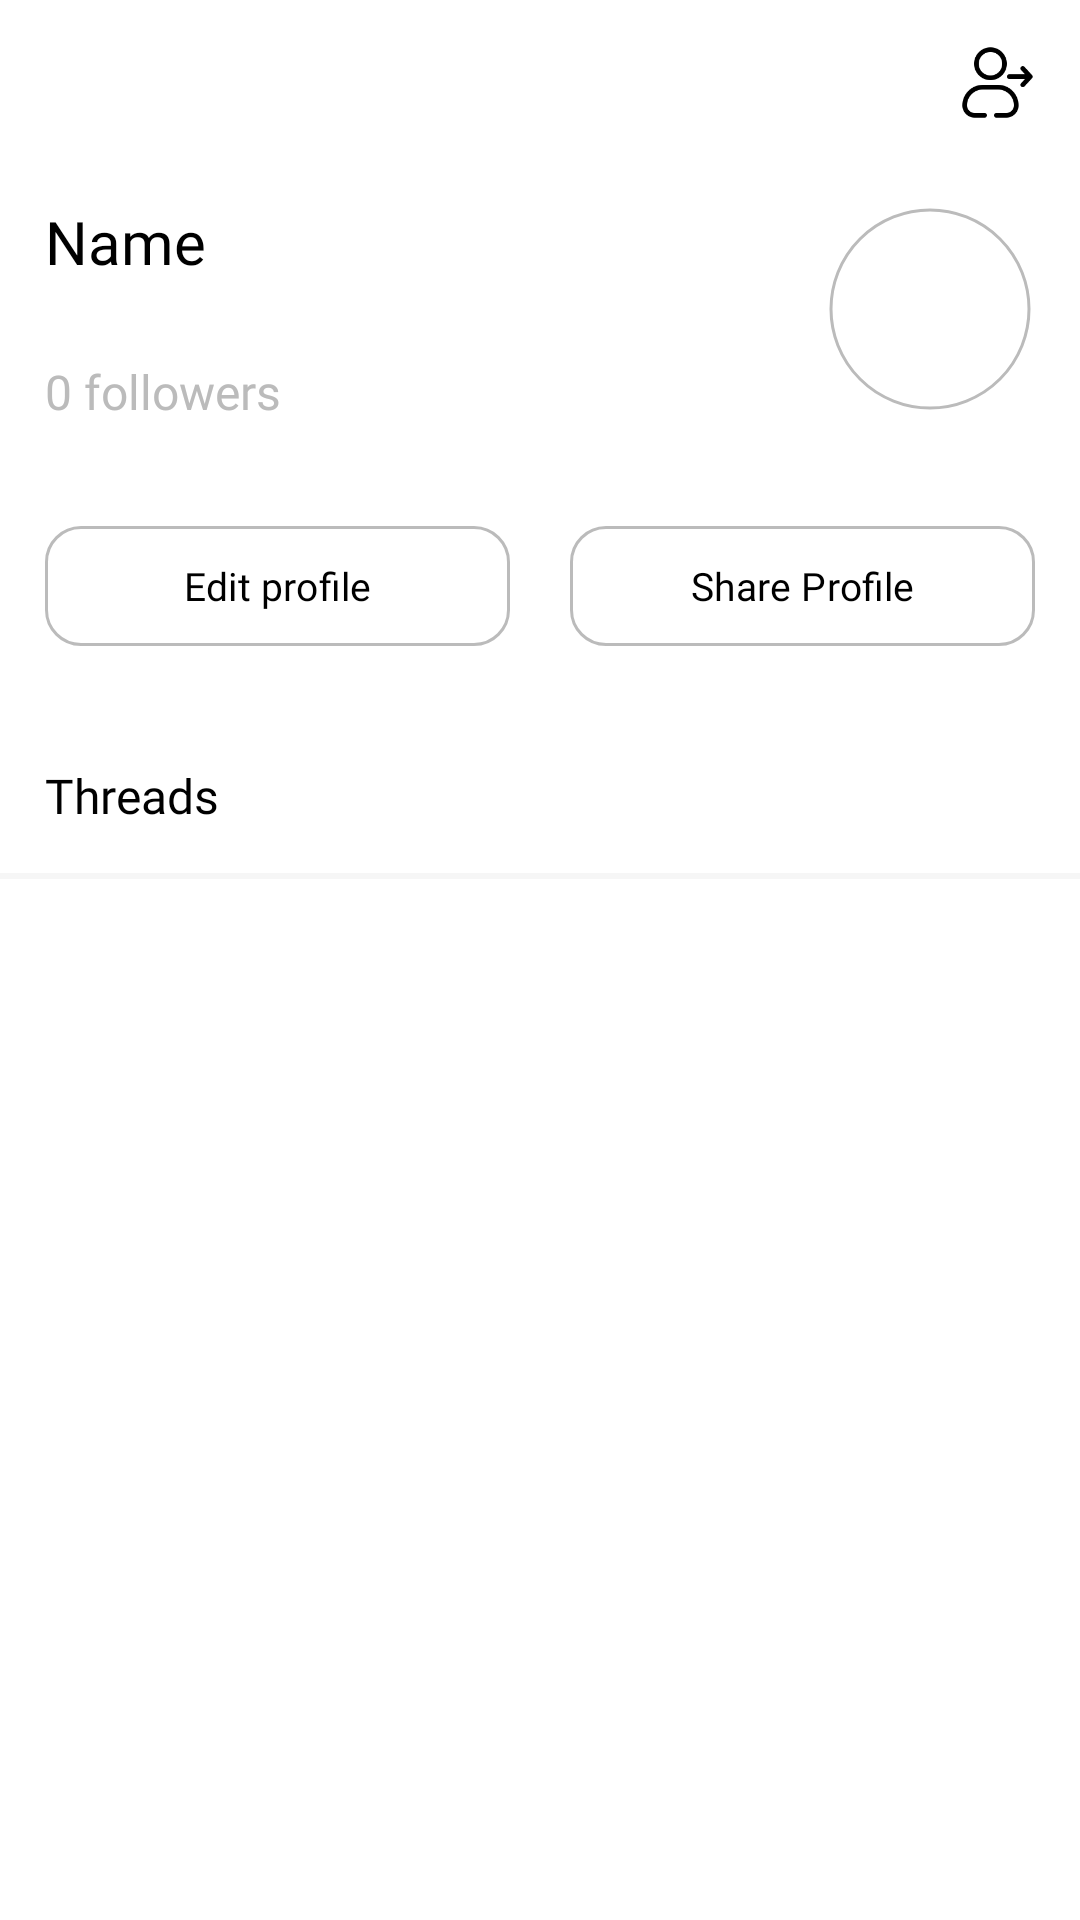

This screen was rendered from an Android layout file. Write that file and the resources it references.
<!-- AndroidManifest.xml: application theme Theme.Threadss -->
<!-- res/layout/fragment_account.xml -->
<?xml version="1.0" encoding="utf-8"?>
<androidx.constraintlayout.widget.ConstraintLayout xmlns:android="http://schemas.android.com/apk/res/android"
    xmlns:app="http://schemas.android.com/apk/res-auto"
    xmlns:tools="http://schemas.android.com/tools"
    android:layout_width="match_parent"
    android:layout_height="match_parent"
    android:background="@color/white"
    android:overScrollMode="always"
    tools:context=".UserSetup.mainfragments.AccountFragment">


    <ImageView
        android:id="@+id/logout_btn"
        android:layout_width="25dp"
        android:layout_height="25dp"
        android:layout_margin="15dp"
        android:layout_marginEnd="16dp"
        android:src="@drawable/logout"
        app:layout_constraintEnd_toEndOf="parent"
        app:layout_constraintTop_toTopOf="parent" />


    <com.google.android.material.imageview.ShapeableImageView
        android:id="@+id/user_image"
        android:layout_width="70dp"
        android:layout_height="70dp"
        android:layout_marginTop="28dp"
        android:layout_marginEnd="15dp"
        android:padding="2dp"
        android:scaleType="centerCrop"
        android:src="@drawable/image_holder"
        app:layout_constraintEnd_toEndOf="parent"
        app:layout_constraintTop_toBottomOf="@+id/logout_btn"
        app:shapeAppearanceOverlay="@style/Circle"
        app:strokeColor="@color/gray"
        app:strokeWidth="1dp" />

    <TextView
        android:id="@+id/user_name_txt"
        android:layout_width="wrap_content"
        android:layout_height="wrap_content"
        android:layout_marginStart="15dp"
        android:layout_marginTop="67dp"
        android:fontFamily="@font/open_sans_bold"
        android:text="Name"
        android:textColor="@color/black"
        android:textSize="20sp"
        app:layout_constraintStart_toStartOf="parent"
        app:layout_constraintTop_toTopOf="parent" />


    <TextView
        android:id="@+id/textView6"
        android:layout_width="200dp"
        android:layout_height="wrap_content"
        android:layout_marginStart="15dp"
        android:text=""
        android:textColor="@color/gray"
        android:textSize="13sp"
        app:layout_constraintStart_toStartOf="parent"
        app:layout_constraintTop_toBottomOf="@+id/user_name_txt" />

    <TextView
        android:id="@+id/textView8"
        android:layout_width="wrap_content"
        android:layout_height="wrap_content"
        android:layout_marginStart="15dp"
        android:fontFamily="@font/open_sans"
        android:text="0 followers"
        android:textColor="@color/gray"
        android:textSize="16sp"
        android:layout_marginTop="8dp"
        app:layout_constraintStart_toStartOf="parent"
        app:layout_constraintTop_toBottomOf="@+id/textView6" />

    <LinearLayout
        android:id="@+id/linearLayout"
        android:layout_width="match_parent"
        android:layout_height="wrap_content"
        android:layout_marginTop="15dp"
        android:orientation="horizontal"
        android:padding="5dp"
        app:layout_constraintEnd_toEndOf="parent"
        app:layout_constraintHorizontal_bias="0.5"
        app:layout_constraintStart_toStartOf="parent"
        app:layout_constraintTop_toBottomOf="@+id/textView8">

        <com.google.android.material.button.MaterialButton
            android:id="@+id/edit_profile_btn"
            style="@style/Widget.Material3.Button.OutlinedButton"
            android:layout_width="match_parent"
            android:layout_height="wrap_content"
            android:layout_margin="10dp"
            android:layout_weight="1"
            android:fontFamily="@font/open_sans_semibold"
            android:text="Edit profile"
            android:textColor="@color/black"
            android:textSize="13sp"
            app:cornerRadius="12dp"
            app:strokeColor="@color/gray"
            tools:layout_editor_absoluteY="162dp" />

        <com.google.android.material.button.MaterialButton
            android:id="@+id/share_profile_btn"
            style="@style/Widget.Material3.Button.OutlinedButton"
            android:layout_width="match_parent"
            android:layout_height="wrap_content"
            android:layout_margin="10dp"
            android:layout_weight="1"
            android:fontFamily="@font/open_sans_semibold"
            android:text="Share Profile"
            android:textColor="@color/black"
            android:textSize="13sp"
            app:cornerRadius="12dp"
            app:strokeColor="@color/gray"
            tools:layout_editor_absoluteX="215dp"
            tools:layout_editor_absoluteY="162dp" />

    </LinearLayout>

    <TextView
        android:id="@+id/textView9"
        android:layout_width="wrap_content"
        android:layout_height="wrap_content"
        android:layout_marginStart="15dp"
        android:layout_marginTop="20dp"
        android:fontFamily="@font/open_sans_semibold"
        android:text="Threads"
        android:textColor="@color/black"
        android:textSize="16dp"
        app:layout_constraintStart_toStartOf="parent"
        app:layout_constraintTop_toBottomOf="@+id/linearLayout" />


    <View
        android:id="@+id/view"
        android:layout_width="match_parent"
        android:layout_height="2dp"
        android:layout_marginTop="15dp"
        android:background="@color/light_gray"
        app:layout_constraintEnd_toEndOf="parent"
        app:layout_constraintHorizontal_bias="0.5"
        app:layout_constraintStart_toStartOf="parent"
        app:layout_constraintTop_toBottomOf="@+id/textView9" />

    <androidx.recyclerview.widget.RecyclerView
        android:id="@+id/user_post_rv"
        android:layout_width="match_parent"
        android:layout_height="0dp"
        app:layout_constraintBottom_toBottomOf="parent"
        app:layout_constraintEnd_toEndOf="parent"
        app:layout_constraintHorizontal_bias="0.5"
        app:layout_constraintStart_toStartOf="parent"
        app:layout_constraintTop_toBottomOf="@+id/view" />


</androidx.constraintlayout.widget.ConstraintLayout>
<!-- resources referenced by this layout -->
<resources>
  <color name="black">#FF000000</color>
  <color name="gray">#bbbbbb</color>
  <color name="light_gray">#f6f6f6</color>
  <color name="white">#ffffff</color>
  <!-- drawable logout: png bitmap (drawable, 2831 bytes) -->
  <style name="Circle">
          <item name="cornerSize">50%</item>
      </style>
  <style name="Theme.Threadss" parent="Base.Theme.Threadss" />
  <style name="Base.Theme.Threadss" parent="Theme.Material3.DayNight.NoActionBar">
  
          <item name="android:colorPrimary"> @color/white </item>
          <item name="android:colorPrimaryDark">@color/white</item>
          <item name="statusBarBackground"> @color/black</item>
          <item name="android:windowLightStatusBar">true</item>
          
          
      </style>
</resources>
